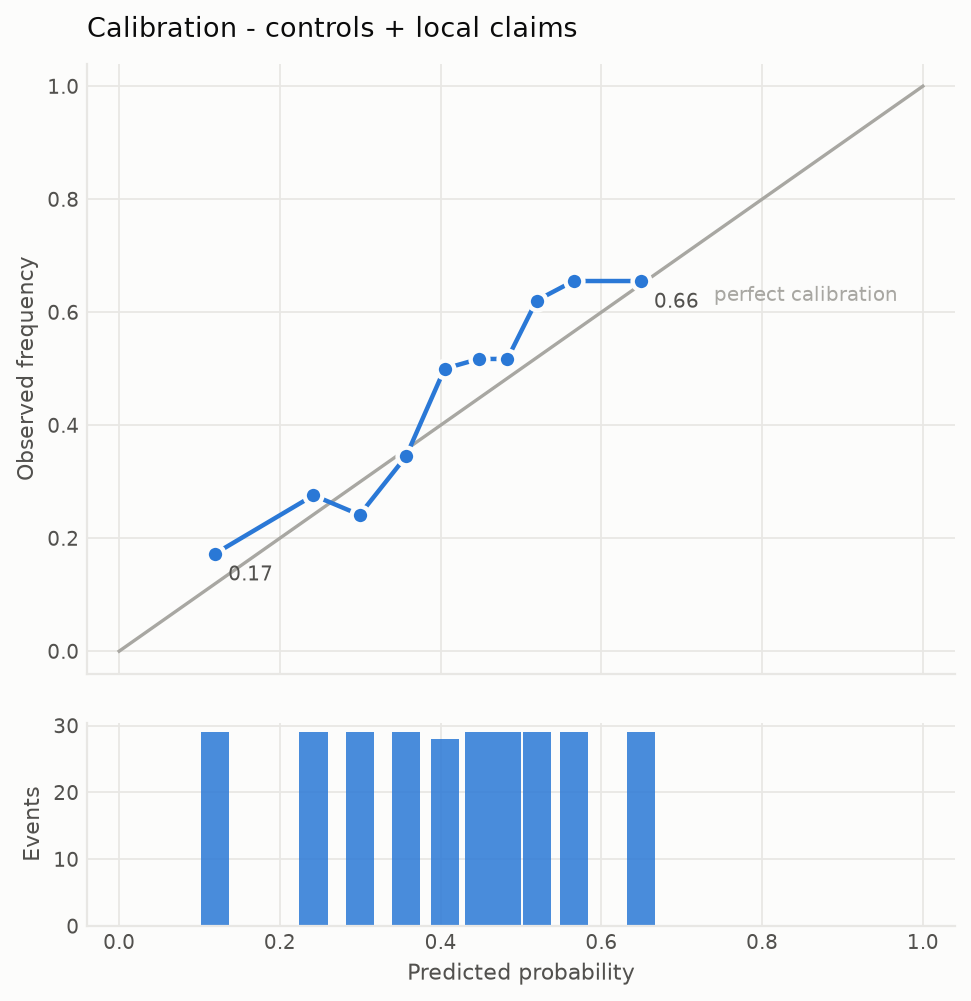

Source data for this figure (header and first rows):
mean_predicted, observed_frequency, n_events
0.1191, 0.1724, 29
0.2418, 0.2759, 29
0.2992, 0.2414, 29
0.357, 0.3448, 29
0.4049, 0.5, 28
0.4475, 0.5172, 29
0.483, 0.5172, 29
0.5194, 0.6207, 29
0.5655, 0.6552, 29
0.6488, 0.6552, 29
